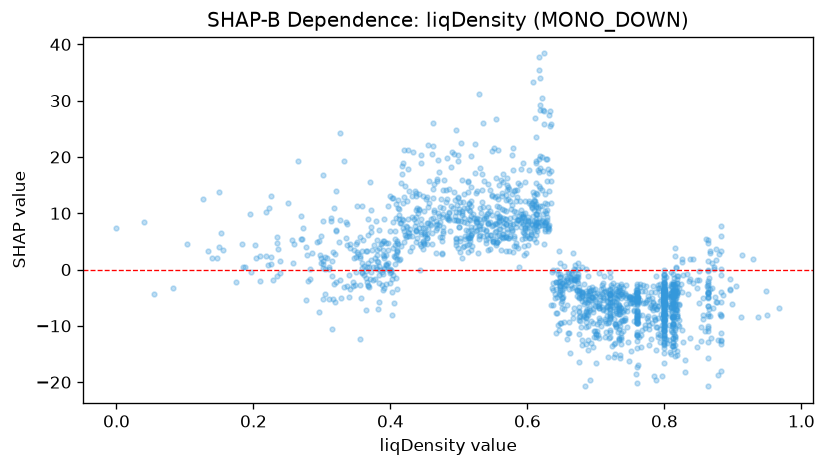

The table this chart was drawn from, first rows:
feature_value, shap_value
0.355, 5.789
0.404, 12.73
0.755, -9.2
0.645, -9.784
0.456, 11.75
0.812, -9.527
0.419, 18.93
0.7, -11.4
0.76, -9.451
0.736, -9.161
0.811, -11.17
0.696, -9.527
0.8, -10.96
0.73, -5.051
0.814, -6.805
0.409, 3.46
0.842, 1.882
0.83, -18.11
0.8, -12.95
0.643, -7.739
0.436, 13.92
0.692, -7.102
0.668, -3.065
0.694, -4.831
0.431, 13.08
0.734, -6.246
0.359, 0.3579
0.8, -10.69
0.441, 10.76
0.876, 1.77
0.8, -4.262
0.867, 3.28
0.296, -7.467
0.596, 5.57
0.627, 19.66
0.467, 2.905
0.787, -1.095
0.679, -4.691
0.8, -9.351
0.8, -5.651
0.8, -6.029
0.867, 2.907
0.41, -3.377
0.699, -5.157
0.812, -8.016
0.586, 3.789
0.597, 7.363
0.721, -5.943
0.356, -12.4
0.583, 8.233
0.8, -4.723
0.7, -11.38
0.365, -7.244
0.58, 9.37
0.481, 14.18
0.667, 3.005
0.864, 5.266
0.5, 7.513
0.596, 12.11
0.766, -13.81
... 1,678 more rows
